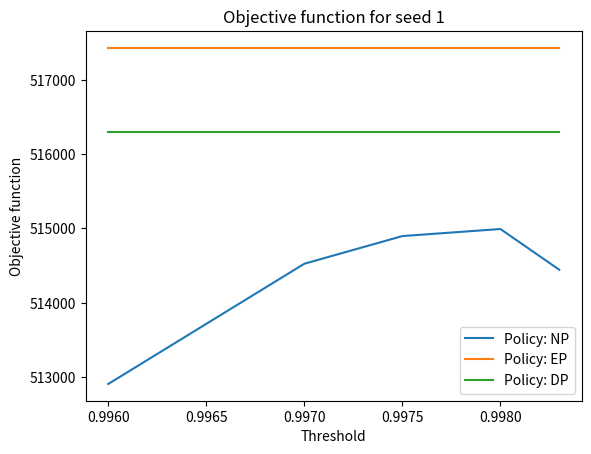
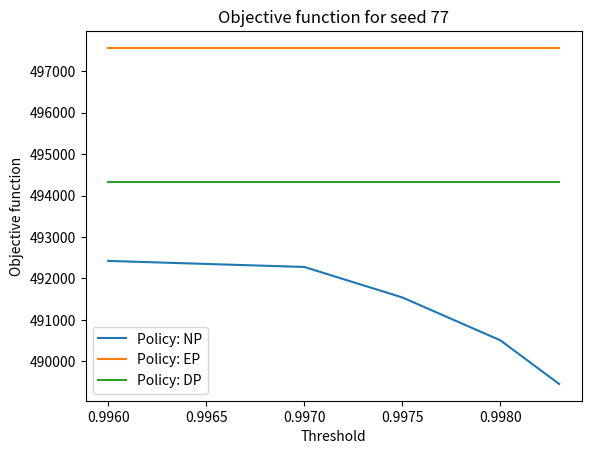
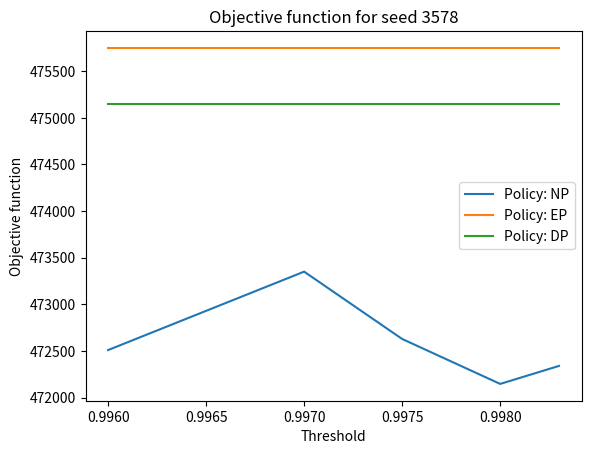
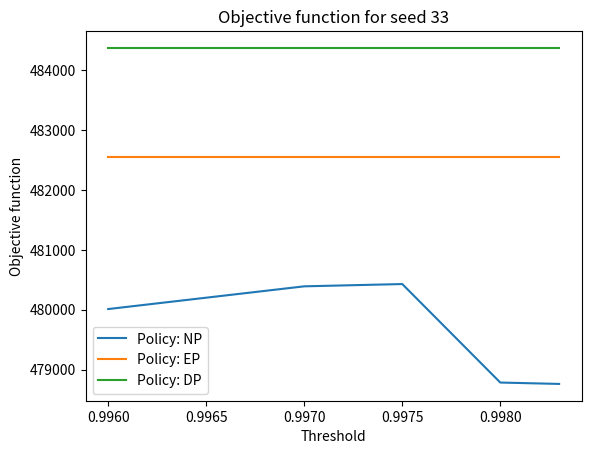
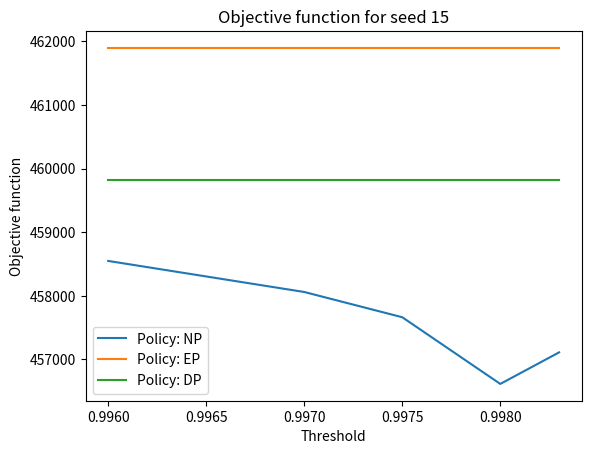
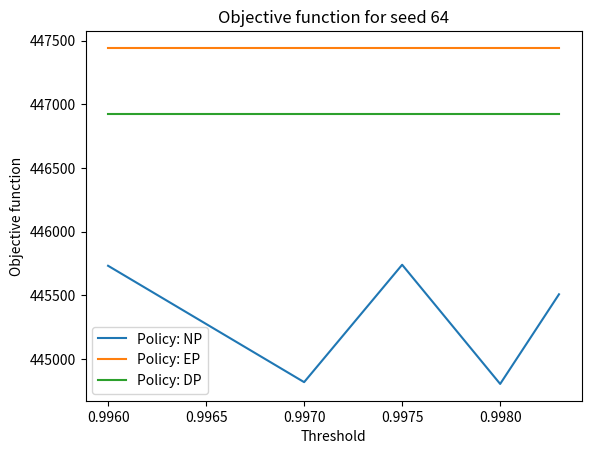
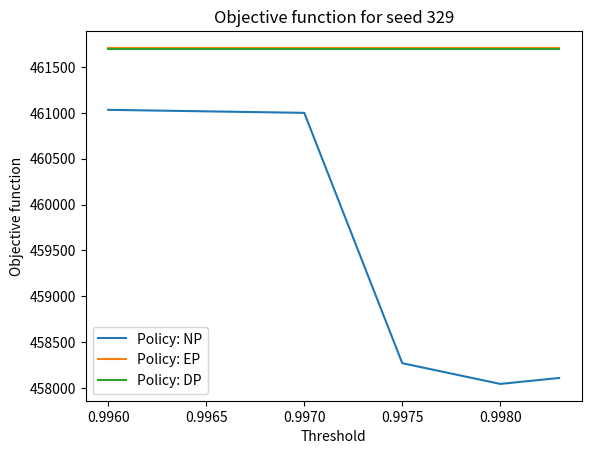
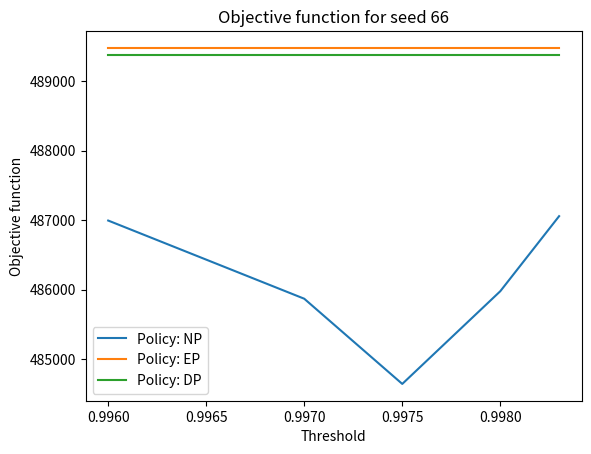
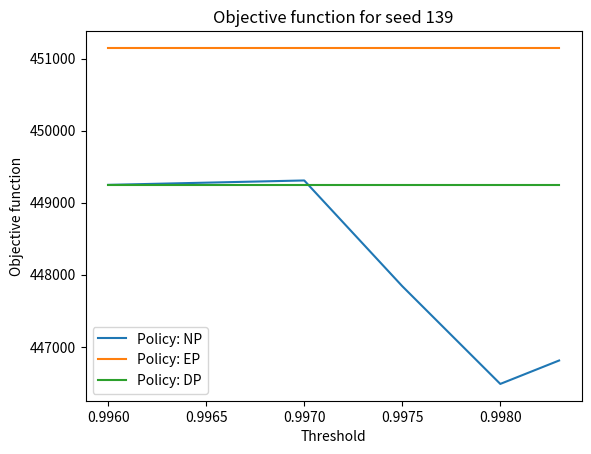
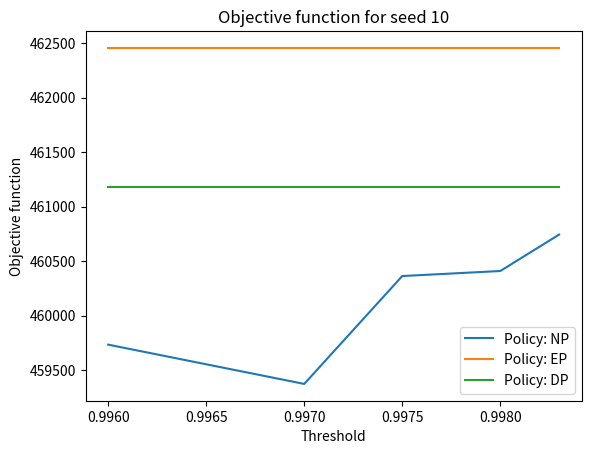

Here is the Python script that generated these plots, in order:
import matplotlib.pyplot as plt
import numpy as np

# possible value for threshold
thresholds = [0.996, 0.997, 0.9975, 0.998, 0.9983]
#, 0.9985, 0.999, 1.0
# seeds used in simulation
seeds = [1, 77, 3578, 33, 15, 64, 329, 66, 139, 10]
# number of simulations
num_sim = len(seeds)
# number of thresholds
num_thresholds = len(thresholds)

# cumulative objective function using EP for each seed
EP_obj = [517429, 497563, 475750, 482556, 461897, 447442, 461708, 489475, 451147, 462455]
# cumulative objective function using DP for each seed
DP_obj = [516303, 494319, 475146, 484368, 459823, 446923, 461698, 489369, 449242, 461182]
# cumulative objective function using NP for each seed with different threshold value
#, 513408, 513730, 513418
#, 490410, 491369, 493384
#, 471686, 472489, 474187
#, 480100, 479794, 482450
#, 456883, 456043, 459909
#, 445224, 443127, 443502
#, 458135, 456280, 460016
#, 486923, 487200, 487850
#, 446792, 445151, 447799
#, 459061, 459657, 460023
NP_obj = [[512909, 514526, 514898, 514993, 514445], [492424, 492278, 491543, 490509, 489456],\
     [472510, 473351,472629, 472147, 472340], [480012, 480391, 480429, 478786, 478763],\
          [458549, 458061, 457664, 456616, 457112], [445731, 444817, 445739, 444803, 445507],\
               [461033, 461000, 458270, 458044, 458109], [486993, 485869, 484644, 485977, 487056],\
                   [449247, 449308, 447841, 446485, 446810], [459735, 459375, 460364, 460410, 460744]]

best_threshold = [0]*num_thresholds
abs_diff = []

for seed in range(num_sim):
    EP_list = [EP_obj[seed]]*num_thresholds
    DP_list = [DP_obj[seed]]*num_thresholds
    #best_other_policy = min(EP_obj[seed], DP_obj[seed])
    best_other_policy = EP_obj[seed]
    plt.figure()
    plt.xlabel("Threshold")
    plt.ylabel("Objective function")
    plt.title(f'Objective function for seed {seeds[seed]}')
    plt.plot(thresholds, NP_obj[seed], label = 'Policy: NP')
    plt.plot(thresholds, EP_list , label = 'Policy: EP')
    plt.plot(thresholds, DP_list, label = 'Policy: DP')
    min_value = min(NP_obj[seed])
    min_index = NP_obj[seed].index(min_value)
    best_threshold[min_index] += 1
    abs_diff.append(best_other_policy-min_value)
    plt.legend()
    path = "obj_fun_seed_"+str(seeds[seed])+".png"
    plt.savefig(path)

best_index = best_threshold.index(max(best_threshold))
print(best_threshold)
print(f'Best threshold: {thresholds[best_index]}')
print(f'Absolute differences: {abs_diff}')
print(f'Average absolute improvement: {np.mean(abs_diff)}')